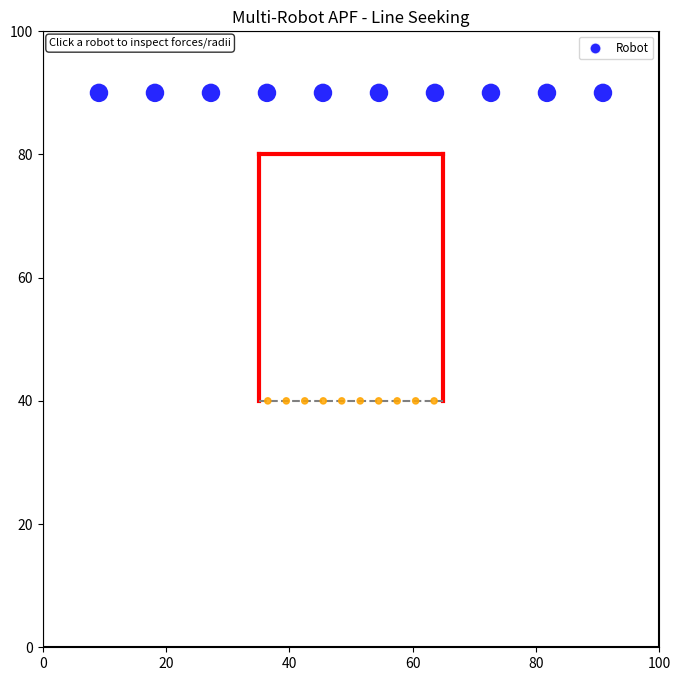

Write the Python code that produced this figure.
"""
Swarm Robotics: Single Robot Targeting with APF
This simulation keeps the original 100x100 environment and U-shaped obstacle,
but uses a single robot with an attractive field to the first point of the
target line. The run stops when the robot reaches that target point.
"""

import numpy as np
import matplotlib.pyplot as plt
import matplotlib.animation as animation
import random
import math

# ====== Configurable Parameters ======
ENV_WIDTH = 100  # Total environment width (units)
ENV_HEIGHT = 100  # Total environment height (units)

NUM_ROBOTS = 10  # Spawn 4 robots

ROBOT_RADIUS = 1.5  # Physical robot radius (units)
ROBOT_DIAMETER = 2 * ROBOT_RADIUS  # Physical robot diameter (units)
ROBOT_SPEED = 2  # Max robot speed per timestep
TURN_PROBABILITY = 0.24  # Base chance each step to randomize heading

R_ROBOT_SENSE = 2.0  # Robot-robot repulsion sensing radius
R_WALL_SENSE = 2.0  # Wall repulsion sensing radius
K_REP = 18  # Robot-robot repulsion gain
K_WALL = 2 # Wall repulsion gain
K_TANGENT_SCALE = 0.9  # Multiplier for the tangential "sliding" force to skirt around walls
TANGENT_HYSTERESIS = 0.3  # Keep prior tangent direction when options are nearly equal
K_ATT = 10  # Attractive gain shaping how quickly attraction ramps with distance
ATT_FORCE_MAX = 15  # Upper bound on attractive force magnitude for more natural motion
ATT_NEAR_BOOST_RADIUS = 1.5  # Radius around target where point attraction gets a stronger boost
ATT_NEAR_BOOST = 0.8  # Extra near-target attraction to prevent circling around the point
ATT_TOTAL_MAX = 12  # Hard cap on total point-attraction magnitude (base + near boost)
ATT_LEFT_GRADIENT_GAIN = 1.5  # Attraction gain for point-weight profile (used with double gradient)
PARKED_POINT_REPULSE_SCALE = 0.9  # Occupied target points emit equal-strength opposite-sign field
PARKED_POINT_REPULSE_RANGE = 0.9 * ROBOT_DIAMETER  # Occupied-point repulsion stays within local point neighborhood

TARGET_WIDTH_MULTIPLE = 10  # Target/obstacle span as integer multiple of robot diameter
TARGET_LINE_WIDTH = TARGET_WIDTH_MULTIPLE * ROBOT_DIAMETER  # Resulting target line width (units)

OBSTACLE_CENTER_X = ENV_WIDTH / 2.0  # Horizontal center of U-shaped obstacle
OBSTACLE_BOTTOM_Y = 40.0  # Bottom y-coordinate of obstacle legs
OBSTACLE_TOP_Y = 80.0  # Top y-coordinate of obstacle
OBSTACLE_LEFT_X = OBSTACLE_CENTER_X - TARGET_LINE_WIDTH / 2.0  # Left x-coordinate of obstacle
OBSTACLE_RIGHT_X = OBSTACLE_CENTER_X + TARGET_LINE_WIDTH / 2.0  # Right x-coordinate of obstacle

TARGET_LINE = ((OBSTACLE_LEFT_X, OBSTACLE_BOTTOM_Y), (OBSTACLE_RIGHT_X, OBSTACLE_BOTTOM_Y))  # Open bottom side
TARGET_POINT_SPACING = ROBOT_DIAMETER  # Spacing between dotted target points on the target line

CUE_LINE_LENGTH = 0  # Length of perpendicular guide line leading into the target point
CUE_LINE = ((TARGET_LINE[0][0], TARGET_LINE[0][1] - CUE_LINE_LENGTH), TARGET_LINE[0])  # Kept for compatibility (unused)
CUE_FORCE_MAX = 0  # Lesser attraction strength for cue guidance (weaker than point field)
CUE_K_ATT = 0  # Cue-field gain shaping pull toward the guide line
CUE_SENSE_RADIUS = 12.0  # Only apply cue attraction when robot is close to the cue line
CUE_ACTIVATION_RADIUS = 30.0  # Activate cue field only when robot is reasonably near the target

SPAWN_BEHIND_U_Y_OFFSET = 10.0  # Spawn offset above the U's closed horizontal top wall
SPAWN_POINT = (OBSTACLE_CENTER_X, OBSTACLE_TOP_Y + SPAWN_BEHIND_U_Y_OFFSET)  # Spawn behind closed side of U

TARGET_APPROACH_RADIUS = 7.0  # Distance at which near-target smoothing starts
TARGET_STOP_DISTANCE = 0.15  # Distance threshold to snap to target and stop
NEAR_TARGET_WALL_SCALE = 0.30  # Minimum wall-repulsion scale near target to reduce jitter

PARK_DISTANCE_THRESHOLD = 1.0  # Distance threshold to claim a free target point and park
VELOCITY_SMOOTHING = 0.65  # Fraction of previous velocity kept each step
RANDOM_FORCE_SCALE = 1.0  # Base random-force scale relative to robot speed
RANDOM_FORCE_MAX_SCALE = 10  # Hard cap on random-force scaling multiplier
RANDOM_NEAR_LINE_FLOOR = 0.1  # Keep only a small fraction of exploration near the target line
TARGET_ATTRACTION_FULL_DISTANCE = 5.0  # Full target attraction when line distance is within this range
TARGET_ATTRACTION_ZERO_DISTANCE = 10.0  # Target attraction smoothly decays to zero by this line distance
MAX_STEP_BACKOFF_ITERS = 10  # Max halving iterations for collision-safe step backoff
SAFETY_EPS = 1e-4  # Numerical safety epsilon for geometric checks

MAX_TIMESTEPS = 10000  # Safety cap to avoid infinite run
ANIMATION_INTERVAL_MS = 30  # Milliseconds between frames
TARGET_REACHED_EPS = 1e-6  # Numerical tolerance for target-reached check


class Robot:
    """
    Represents a single swarm robot.
    """
    def __init__(self, x, y, env_width, env_height, radius=ROBOT_RADIUS):
        self.position = [x, y]
        self.env_width = env_width
        self.env_height = env_height
        self.radius = radius

        self.speed = ROBOT_SPEED
        self.angle = random.uniform(0, 2 * math.pi)
        self.turn_probability = TURN_PROBABILITY

        self.R_robot_sense = R_ROBOT_SENSE
        self.R_wall_sense = R_WALL_SENSE
        self.k_rep = K_REP
        self.k_wall = K_WALL
        self.k_tangent_scale = K_TANGENT_SCALE
        self.tangent_hysteresis = TANGENT_HYSTERESIS
        self.k_att = K_ATT
        self.att_force_max = ATT_FORCE_MAX
        self.att_near_boost_radius = ATT_NEAR_BOOST_RADIUS
        self.att_near_boost = ATT_NEAR_BOOST
        self.att_total_max = ATT_TOTAL_MAX
        self.att_left_gradient_gain = ATT_LEFT_GRADIENT_GAIN
        self.cue_force_max = CUE_FORCE_MAX
        self.cue_k_att = CUE_K_ATT
        self.cue_sense_radius = CUE_SENSE_RADIUS
        self.cue_activation_radius = CUE_ACTIVATION_RADIUS

        self.target_approach_radius = TARGET_APPROACH_RADIUS
        self.target_stop_distance = TARGET_STOP_DISTANCE
        self.near_target_wall_scale = NEAR_TARGET_WALL_SCALE
        self.velocity_smoothing = VELOCITY_SMOOTHING
        self.random_force_scale = RANDOM_FORCE_SCALE
        self.random_force_max_scale = RANDOM_FORCE_MAX_SCALE
        self.random_near_line_floor = RANDOM_NEAR_LINE_FLOOR
        self.target_attraction_full_distance = TARGET_ATTRACTION_FULL_DISTANCE
        self.target_attraction_zero_distance = TARGET_ATTRACTION_ZERO_DISTANCE

        self.velocity = np.zeros(2)
        self.parked = False
        self.parked_target_index = None
        self.last_tangent_sign = 1
        self.last_force_components = {
            "random": np.zeros(2),
            "robot_repulsion": np.zeros(2),
            "wall_repulsion": np.zeros(2),
            "target_points": np.zeros(2),
            "total": np.zeros(2),
            "turn_probability": 0.0,
            "random_scale": 0.0,
            "approach_ratio": 0.0,
            "target_attenuation": 0.0,
            "line_distance": 0.0,
        }

    def _dist_to_segment(self, px, py, x1, y1, x2, y2):
        dx = x2 - x1
        dy = y2 - y1
        l2 = dx * dx + dy * dy
        if l2 == 0:
            return math.hypot(px - x1, py - y1), x1, y1
        t = max(0, min(1, ((px - x1) * dx + (py - y1) * dy) / l2))
        proj_x = x1 + t * dx
        proj_y = y1 + t * dy
        return math.hypot(px - proj_x, py - proj_y), proj_x, proj_y

    def compute_wall_repulsion(self, inner_walls, target_line):
        f_wall = np.zeros(2)

        walls = [
            (0, 0, self.env_width, 0),
            (0, self.env_height, self.env_width, self.env_height),
            (0, 0, 0, self.env_height),
            (self.env_width, 0, self.env_width, self.env_height),
        ]
        for wall in inner_walls:
            walls.append((wall[0][0], wall[0][1], wall[1][0], wall[1][1]))

        for x1, y1, x2, y2 in walls:
            dist, proj_x, proj_y = self._dist_to_segment(self.position[0], self.position[1], x1, y1, x2, y2)

            effective_dist = dist - self.radius
            if effective_dist < 0.001:
                effective_dist = 0.001

            if effective_dist < self.R_wall_sense:
                magnitude = self.k_wall * (1.0 / effective_dist - 1.0 / self.R_wall_sense) * (1.0 / (effective_dist ** (3/2)))

                if dist > 0.001:
                    grad_rho = np.array([
                        (self.position[0] - proj_x) / dist,
                        (self.position[1] - proj_y) / dist
                    ])
                else:
                    grad_rho = np.array([random.uniform(-1, 1), random.uniform(-1, 1)])

                f_wall += magnitude * grad_rho

        return f_wall

    def compute_robot_repulsion(self, other_robots, guidance_point):
        f_rep = np.zeros(2)
        
        tx = guidance_point[0] - self.position[0]
        ty = guidance_point[1] - self.position[1]

        for other in other_robots:
            if other is self:
                continue

            dist = math.hypot(self.position[0] - other.position[0], self.position[1] - other.position[1])
            effective_dist = dist - (2 * self.radius)

            if effective_dist < 0.001:
                effective_dist = 0.001

            bubble_radius = other.R_robot_sense

            if effective_dist < bubble_radius:
                magnitude = self.k_rep * (1.0 / effective_dist - 1.0 / bubble_radius) * (1.0 / (effective_dist ** (3/2)))

                if dist > 0.001:
                    grad_rho = np.array([
                        (self.position[0] - other.position[0]) / dist,
                        (self.position[1] - other.position[1]) / dist
                    ])
                else:
                    grad_rho = np.array([random.uniform(-1, 1), random.uniform(-1, 1)])

                f_rep += magnitude * grad_rho
                
                # Add Tangential Force (Sliding around other robots)
                t1 = np.array([-grad_rho[1], grad_rho[0]])
                t2 = np.array([grad_rho[1], -grad_rho[0]])
                
                target_vector = np.array([tx, ty])
                dot1 = np.dot(t1, target_vector)
                dot2 = np.dot(t2, target_vector)
                if abs(dot1 - dot2) < self.tangent_hysteresis:
                    tangent = t1 if self.last_tangent_sign >= 0 else t2
                else:
                    if dot1 > dot2:
                        tangent = t1
                        self.last_tangent_sign = 1
                    else:
                        tangent = t2
                        self.last_tangent_sign = -1
                    
                f_rep += magnitude * self.k_tangent_scale * tangent

        return f_rep

    def _compute_target_attenuation(self, line_distance):
        full_d = max(0.0, self.target_attraction_full_distance)
        zero_d = max(full_d + 1e-9, self.target_attraction_zero_distance)

        if line_distance <= full_d:
            return 1.0
        if line_distance >= zero_d:
            return 0.0

        t = (line_distance - full_d) / (zero_d - full_d)
        smoothstep = t * t * (3.0 - 2.0 * t)
        return 1.0 - smoothstep

    def compute_target_points_field(self, target_points, point_weights, point_occupied, point_occupants, target_attenuation):
        if target_attenuation <= 0.0:
            return np.zeros(2)

        field = np.zeros(2)
        for idx, point in enumerate(target_points):
            dx = point[0] - self.position[0]
            dy = point[1] - self.position[1]
            dist = math.hypot(dx, dy)
            if dist <= 0.001:
                continue

            ux = dx / dist
            uy = dy / dist
            base_magnitude = self.att_force_max * math.tanh(self.k_att * dist)
            near_ratio = max(0.0, 1.0 - dist / self.att_near_boost_radius)
            near_magnitude = self.att_near_boost * near_ratio
            gradient_boost = 1.0 + self.att_left_gradient_gain * point_weights[idx]
            magnitude = min(self.att_total_max, (base_magnitude + near_magnitude) * gradient_boost)

            if point_occupied[idx]:
                if point_occupants[idx] is self:
                    continue
                if dist > PARKED_POINT_REPULSE_RANGE:
                    continue
                sign = -PARKED_POINT_REPULSE_SCALE
            else:
                sign = 1.0

            field += sign * np.array([ux, uy]) * magnitude

        return field * target_attenuation

    ## Building Wall - Utility Function
    def _build_wall_segments(self, inner_walls):
        walls = [
            (0, 0, self.env_width, 0),
            (0, self.env_height, self.env_width, self.env_height),
            (0, 0, 0, self.env_height),
            (self.env_width, 0, self.env_width, self.env_height),
        ]
        for wall in inner_walls:
            walls.append((wall[0][0], wall[0][1], wall[1][0], wall[1][1]))
        return walls

    ##how much clearence is there from the wall
    def _min_wall_clearance(self, inner_walls):
        walls = self._build_wall_segments(inner_walls)
        min_clearance = float("inf")
        for x1, y1, x2, y2 in walls:
            dist, _, _ = self._dist_to_segment(self.position[0], self.position[1], x1, y1, x2, y2)
            min_clearance = min(min_clearance, dist - self.radius)
        return max(0.0, min_clearance)

#### CCollision Prevention System #########
    ##For collision Checking - "what-if" collision checker
    def _is_valid_position(self, x, y, other_robots, inner_walls):
        if x < self.radius - SAFETY_EPS or x > self.env_width - self.radius + SAFETY_EPS:
            return False
        if y < self.radius - SAFETY_EPS or y > self.env_height - self.radius + SAFETY_EPS:
            return False

        walls = self._build_wall_segments(inner_walls)
        for x1, y1, x2, y2 in walls:
            dist, _, _ = self._dist_to_segment(x, y, x1, y1, x2, y2)
            if dist < self.radius - SAFETY_EPS:
                return False

        for other in other_robots:
            if other is self:
                continue
            dist = math.hypot(x - other.position[0], y - other.position[1])
            if dist < (self.radius + other.radius) - SAFETY_EPS:
                return False

        return True
    def _safe_displacement(self, displacement, other_robots, inner_walls):
        if np.linalg.norm(displacement) <= 1e-12:
            return np.zeros(2)

        candidate = np.array(displacement, dtype=float)
        for _ in range(MAX_STEP_BACKOFF_ITERS):
            new_x = self.position[0] + candidate[0]
            new_y = self.position[1] + candidate[1]
            if self._is_valid_position(new_x, new_y, other_robots, inner_walls):
                return candidate
            candidate *= 0.5

        return np.zeros(2)

## Computes all Forces - (random exploration, robot repulsion, wall repulsion, and target attraction)
    def compute_force_components(self, other_robots, inner_walls, target_line, guidance_point, target_points, point_weights, point_occupied, point_occupants):
        center_dist, _, _ = self._dist_to_segment(
            self.position[0], self.position[1],
            target_line[0][0], target_line[0][1],
            target_line[1][0], target_line[1][1]
        )
        approach_ratio = min(1.0, center_dist / self.target_approach_radius)
        random_ratio = self.random_near_line_floor + (1.0 - self.random_near_line_floor) * approach_ratio

        turn_probability = min(0.95, self.turn_probability * random_ratio)
        if random.random() < turn_probability:
            self.angle = random.uniform(0, 2 * math.pi)
        random_scale = min(self.random_force_max_scale, self.random_force_scale * random_ratio)
        f_random = np.array([math.cos(self.angle), math.sin(self.angle)]) * self.speed * random_scale

        f_robot = self.compute_robot_repulsion(other_robots, guidance_point)
        f_wall = self.compute_wall_repulsion(inner_walls, target_line)
        wall_scale = self.near_target_wall_scale + (1.0 - self.near_target_wall_scale) * approach_ratio
        f_wall *= wall_scale
        target_attenuation = self._compute_target_attenuation(center_dist)
        f_target_points = self.compute_target_points_field(
            target_points,
            point_weights,
            point_occupied,
            point_occupants,
            target_attenuation,
        )
        f_total = f_random + f_robot + f_wall + f_target_points

        return {
            "random": f_random,
            "robot_repulsion": f_robot,
            "wall_repulsion": f_wall,
            "target_points": f_target_points,
            "total": f_total,
            "turn_probability": turn_probability,
            "random_scale": random_scale,
            "approach_ratio": approach_ratio,
            "target_attenuation": target_attenuation,
            "line_distance": center_dist,
        }

    def update(self, env):
        if self.parked:
            self.velocity = np.zeros(2)
            self.last_force_components = {
                "random": np.zeros(2),
                "robot_repulsion": np.zeros(2),
                "wall_repulsion": np.zeros(2),
                "target_points": np.zeros(2),
                "total": np.zeros(2),
                "turn_probability": 0.0,
                "random_scale": 0.0,
                "approach_ratio": 0.0,
                "target_attenuation": 0.0,
                "line_distance": 0.0,
            }
            return

        guidance_point = env.get_guidance_point(self)

        center_dist, _, _ = self._dist_to_segment(
            self.position[0], self.position[1],
            env.target_line[0][0], env.target_line[0][1],
            env.target_line[1][0], env.target_line[1][1],
        )

        force_components = self.compute_force_components(
            env.robots,
            env.inner_walls,
            env.target_line,
            guidance_point,
            env.target_points,
            env.target_point_weights,
            env.target_point_occupied,
            env.target_point_occupants,
        )
        self.last_force_components = force_components
        f_total = force_components["total"]

        magnitude = np.linalg.norm(f_total)
        approach_speed_scale = max(0.25, min(1.0, center_dist / self.target_approach_radius))
        max_speed = self.speed * approach_speed_scale

        if magnitude > 0:
            desired_velocity = (f_total / magnitude) * min(magnitude, max_speed)
        else:
            desired_velocity = np.zeros(2)

        blended_velocity = self.velocity_smoothing * self.velocity + (1.0 - self.velocity_smoothing) * desired_velocity
        speed = np.linalg.norm(blended_velocity)
        if speed > max_speed and speed > 0:
            blended_velocity = (blended_velocity / speed) * max_speed

        safe_step = self._safe_displacement(blended_velocity, env.robots, env.inner_walls)
        self.position[0] += safe_step[0]
        self.position[1] += safe_step[1]
        self.velocity = safe_step

        if np.linalg.norm(safe_step) > 0.001:
            self.angle = math.atan2(safe_step[1], safe_step[0])

    def has_reached_line(self, target_line):
        dist_to_line, _, _ = self._dist_to_segment(
            self.position[0], self.position[1],
            target_line[0][0], target_line[0][1],
            target_line[1][0], target_line[1][1]
        )
        return dist_to_line <= self.target_stop_distance + TARGET_REACHED_EPS


class Environment:
    """
    Represents the 100x100 2D environment with one robot and U-shaped obstacle.
    """
    def __init__(self, width, height, num_robots=NUM_ROBOTS):
        self.width = width
        self.height = height

        self.inner_walls = [
            ((OBSTACLE_LEFT_X, OBSTACLE_BOTTOM_Y), (OBSTACLE_LEFT_X, OBSTACLE_TOP_Y)),
            ((OBSTACLE_RIGHT_X, OBSTACLE_BOTTOM_Y), (OBSTACLE_RIGHT_X, OBSTACLE_TOP_Y)),
            ((OBSTACLE_LEFT_X, OBSTACLE_TOP_Y), (OBSTACLE_RIGHT_X, OBSTACLE_TOP_Y)),
        ]

        self.target_line = TARGET_LINE
        self.line_y = self.target_line[0][1]
        self.target_points = []
        self.target_point_weights = []
        self.target_point_occupied = []
        self.target_point_occupants = []
        self._init_target_points()

        self.robots = []
        for i in range(num_robots):
            self.robots.append(self._spawn_robot(i, num_robots))

    def _init_target_points(self):
        left_x = self.target_line[0][0] + ROBOT_RADIUS
        right_x = self.target_line[1][0] - ROBOT_RADIUS
        if right_x < left_x:
            self.target_points = []
            self.target_point_weights = []
            self.target_point_occupied = []
            self.target_point_occupants = []
            return

        span = right_x - left_x
        num_points = int(math.floor(span / TARGET_POINT_SPACING)) + 1
        xs = [left_x + i * TARGET_POINT_SPACING for i in range(num_points)]
        self.target_points = [(x, self.line_y) for x in xs]
        if num_points <= 1:
            self.target_point_weights = [1.0 for _ in range(num_points)]
        else:
            self.target_point_weights = [abs(2.0 * (i / (num_points - 1)) - 1.0) for i in range(num_points)]
        self.target_point_occupied = [False for _ in range(num_points)]
        self.target_point_occupants = [None for _ in range(num_points)]

    def get_guidance_point(self, robot):
        uncovered_indices = [idx for idx, occupied in enumerate(self.target_point_occupied) if not occupied]
        if not uncovered_indices:
            return self.target_points[-1]
        best_idx = min(
            uncovered_indices,
            key=lambda idx: (
                math.hypot(robot.position[0] - self.target_points[idx][0], robot.position[1] - self.target_points[idx][1])
                / max(0.1, (1.0 + self.target_point_weights[idx]))
            ),
        )
        return self.target_points[best_idx]

    def _can_park_at_point(self, robot, point_index):
        if point_index is None:
            return False
        if self.target_point_occupied[point_index]:
            return False

        target_x, target_y = self.target_points[point_index]
        dist = math.hypot(robot.position[0] - target_x, robot.position[1] - target_y)
        if dist > PARK_DISTANCE_THRESHOLD:
            return False

        for other in self.robots:
            if other is robot:
                continue
            dist_other = math.hypot(target_x - other.position[0], target_y - other.position[1])
            if dist_other < (robot.radius + other.radius) - SAFETY_EPS:
                return False

        return True

    def _try_park_robots(self):
        candidates = []
        for robot in self.robots:
            if robot.parked:
                continue
            uncovered_indices = [idx for idx, occupied in enumerate(self.target_point_occupied) if not occupied]
            if not uncovered_indices:
                continue
            point_index = min(
                uncovered_indices,
                key=lambda idx: (
                    math.hypot(robot.position[0] - self.target_points[idx][0], robot.position[1] - self.target_points[idx][1])
                    / max(0.1, (1.0 + self.target_point_weights[idx]))
                ),
            )
            target_x, target_y = self.target_points[point_index]
            dist = math.hypot(robot.position[0] - target_x, robot.position[1] - target_y)
            candidates.append((dist, robot, point_index))

        candidates.sort(key=lambda item: item[0])

        for _, robot, point_index in candidates:
            if self._can_park_at_point(robot, point_index):
                robot.position[0], robot.position[1] = self.target_points[point_index]
                robot.velocity = np.zeros(2)
                robot.parked = True
                robot.parked_target_index = point_index
                robot.R_robot_sense = 0.15
                self.target_point_occupied[point_index] = True
                self.target_point_occupants[point_index] = robot

    def _spawn_robot(self, index, total_robots):
        spacing = self.width / (total_robots + 1)
        spawn_x = spacing * (index + 1)
        spawn_y = self.height - 10.0  # Top of the grid
        return Robot(spawn_x, spawn_y, self.width, self.height, radius=ROBOT_RADIUS)

    def step(self):
        for robot in self.robots:
            robot.update(self)
        self._try_park_robots()

    def reached_target_line(self):
        return all(self.target_point_occupied) or all(r.parked for r in self.robots)


def main():
    multiple = TARGET_LINE_WIDTH / ROBOT_DIAMETER
    if abs(multiple - round(multiple)) > 1e-9:
        raise ValueError("Target line width must be an integer multiple of robot diameter.")

    env = Environment(ENV_WIDTH, ENV_HEIGHT, NUM_ROBOTS)

    fig, ax = plt.subplots(figsize=(8, 8))
    ax.set_xlim(0, ENV_WIDTH)
    ax.set_ylim(0, ENV_HEIGHT)
    ax.set_aspect('equal')
    ax.set_title("Multi-Robot APF - Line Seeking")

    ax.plot([0, ENV_WIDTH, ENV_WIDTH, 0, 0], [0, 0, ENV_HEIGHT, ENV_HEIGHT, 0], color='black', linewidth=1.5)

    for wall in env.inner_walls:
        x_coords = [wall[0][0], wall[1][0]]
        y_coords = [wall[0][1], wall[1][1]]
        ax.plot(x_coords, y_coords, color='red', linewidth=3)

    ax.plot(
        [env.target_line[0][0], env.target_line[1][0]],
        [env.target_line[0][1], env.target_line[1][1]],
        color='gray',
        linestyle='--',
        linewidth=1.5,
        label='Target Line',
    )

    target_point_scat = ax.scatter(
        [point[0] for point in env.target_points],
        [point[1] for point in env.target_points],
        s=20,
        c=['orange' for _ in env.target_points],
        marker='o',
        alpha=0.85,
        zorder=2,
        label='Target Points',
    )

    robot_circles = []
    for r in env.robots:
        circle = plt.Circle(
            (r.position[0], r.position[1]),
            r.radius,
            color='blue',
            fill=True,
            linewidth=0,
            alpha=0.85,
            zorder=3,
        )
        ax.add_patch(circle)
        robot_circles.append(circle)

    parked_proxy = plt.Line2D([0], [0], marker='o', color='w', markerfacecolor='blue', alpha=0.85, markersize=8, linewidth=0)
    ax.legend(handles=[parked_proxy], labels=['Robot'], loc='upper right', fontsize='small')

    state = {'timestep': 0}
    selected = {'index': None}

    selection_circle = plt.Circle((0, 0), ROBOT_RADIUS * 1.35, fill=False, color='gold', linewidth=2.0, alpha=0.9, zorder=4)
    selection_circle.set_visible(False)
    ax.add_patch(selection_circle)

    rr_circle = plt.Circle((0, 0), R_ROBOT_SENSE, fill=False, linestyle='--', color='cyan', linewidth=1.2, alpha=0.8, zorder=1)
    rr_circle.set_visible(False)
    ax.add_patch(rr_circle)

    rw_circle = plt.Circle((0, 0), R_WALL_SENSE, fill=False, linestyle='--', color='magenta', linewidth=1.2, alpha=0.7, zorder=1)
    rw_circle.set_visible(False)
    ax.add_patch(rw_circle)

    near_boost_circle = plt.Circle((0, 0), ATT_NEAR_BOOST_RADIUS, fill=False, linestyle=':', color='limegreen', linewidth=1.2, alpha=0.7, zorder=1)
    near_boost_circle.set_visible(False)
    ax.add_patch(near_boost_circle)

    repulse_range_circle = plt.Circle((0, 0), PARKED_POINT_REPULSE_RANGE, fill=False, linestyle=':', color='red', linewidth=1.2, alpha=0.7, zorder=1)
    repulse_range_circle.set_visible(False)
    ax.add_patch(repulse_range_circle)

    force_lines = {
        "random": ax.plot([], [], color='orange', linewidth=1.5, zorder=5, label='F_random')[0],
        "robot_repulsion": ax.plot([], [], color='cyan', linewidth=1.5, zorder=5, label='F_robot')[0],
        "wall_repulsion": ax.plot([], [], color='magenta', linewidth=1.5, zorder=5, label='F_wall')[0],
        "target_points": ax.plot([], [], color='green', linewidth=1.8, zorder=5, label='F_target')[0],
        "total": ax.plot([], [], color='black', linewidth=2.0, zorder=6, label='F_total')[0],
    }

    stats_text = ax.text(
        0.01,
        0.99,
        "Click a robot to inspect forces/radii",
        transform=ax.transAxes,
        va='top',
        ha='left',
        fontsize=8,
        bbox=dict(boxstyle='round,pad=0.3', facecolor='white', alpha=0.8),
        zorder=7,
    )

    def _set_force_line(line, x0, y0, force_vec, max_len=10.0, scale=1.6):
        mag = float(np.linalg.norm(force_vec))
        if mag <= 1e-12:
            line.set_data([], [])
            return
        draw_len = min(max_len, mag * scale)
        unit = force_vec / mag
        x1 = x0 + unit[0] * draw_len
        y1 = y0 + unit[1] * draw_len
        line.set_data([x0, x1], [y0, y1])

    def on_click(event):
        if event.inaxes != ax:
            return
        if event.xdata is None or event.ydata is None:
            return

        click_x, click_y = event.xdata, event.ydata
        best_idx = None
        best_dist = float('inf')
        for i, robot in enumerate(env.robots):
            dist = math.hypot(robot.position[0] - click_x, robot.position[1] - click_y)
            if dist < best_dist:
                best_dist = dist
                best_idx = i

        if best_idx is not None and best_dist <= ROBOT_DIAMETER * 1.2:
            selected['index'] = best_idx
        else:
            selected['index'] = None

        fig.canvas.draw_idle()

    fig.canvas.mpl_connect('button_press_event', on_click)

    def update_frame(_):
        env.step()
        state['timestep'] += 1

        for circle, r in zip(robot_circles, env.robots):
            circle.set_center((r.position[0], r.position[1]))
            if r.parked:
                circle.set_facecolor('navy')
            else:
                circle.set_facecolor('blue')

        point_colors = ['gray' if occ else 'orange' for occ in env.target_point_occupied]
        target_point_scat.set_color(point_colors)

        if selected['index'] is None:
            selection_circle.set_visible(False)
            rr_circle.set_visible(False)
            rw_circle.set_visible(False)
            near_boost_circle.set_visible(False)
            repulse_range_circle.set_visible(False)
            for line in force_lines.values():
                line.set_data([], [])
            stats_text.set_text("Click a robot to inspect forces/radii")
        else:
            sel = env.robots[selected['index']]
            sx, sy = sel.position[0], sel.position[1]

            selection_circle.set_visible(True)
            selection_circle.set_center((sx, sy))

            rr_circle.set_visible(True)
            rr_circle.set_center((sx, sy))
            rr_circle.set_radius(sel.R_robot_sense)

            rw_circle.set_visible(True)
            rw_circle.set_center((sx, sy))
            rw_circle.set_radius(sel.R_wall_sense)

            near_boost_circle.set_visible(True)
            near_boost_circle.set_center((sx, sy))
            near_boost_circle.set_radius(sel.att_near_boost_radius)

            repulse_range_circle.set_visible(True)
            repulse_range_circle.set_center((sx, sy))
            repulse_range_circle.set_radius(PARKED_POINT_REPULSE_RANGE)

            comp = sel.last_force_components
            _set_force_line(force_lines["random"], sx, sy, comp["random"])
            _set_force_line(force_lines["robot_repulsion"], sx, sy, comp["robot_repulsion"])
            _set_force_line(force_lines["wall_repulsion"], sx, sy, comp["wall_repulsion"])
            _set_force_line(force_lines["target_points"], sx, sy, comp["target_points"])
            _set_force_line(force_lines["total"], sx, sy, comp["total"])

            stats_text.set_text(
                f"Robot #{selected['index']} | parked={sel.parked}\n"
                f"pos=({sx:.2f}, {sy:.2f}) vel=({sel.velocity[0]:.3f}, {sel.velocity[1]:.3f})\n"
                f"R_robot_sense={sel.R_robot_sense:.2f}, R_wall_sense={sel.R_wall_sense:.2f}\n"
                f"ATT_NEAR_BOOST_RADIUS={sel.att_near_boost_radius:.2f}, PARKED_REPULSE_RANGE={PARKED_POINT_REPULSE_RANGE:.2f}\n"
                f"line_dist={comp['line_distance']:.2f}, target_attn={comp['target_attenuation']:.3f}\n"
                f"|F_random|={np.linalg.norm(comp['random']):.3f}, |F_robot|={np.linalg.norm(comp['robot_repulsion']):.3f}\n"
                f"|F_wall|={np.linalg.norm(comp['wall_repulsion']):.3f}, |F_target|={np.linalg.norm(comp['target_points']):.3f}\n"
                f"|F_total|={np.linalg.norm(comp['total']):.3f}, turn_p={comp['turn_probability']:.3f}, rand_scale={comp['random_scale']:.3f}"
            )

        if env.reached_target_line():
            print(f"All robots reached target line at timestep {state['timestep']}.")
            plt.close(fig)
        elif state['timestep'] >= MAX_TIMESTEPS:
            print(f"Stopped at max timesteps ({MAX_TIMESTEPS}) before reaching target line.")
            plt.close(fig)

        return [
            target_point_scat,
            selection_circle,
            rr_circle,
            rw_circle,
            near_boost_circle,
            repulse_range_circle,
            *force_lines.values(),
            stats_text,
            *robot_circles,
        ]

    ani = animation.FuncAnimation(
        fig,
        update_frame,
        frames=MAX_TIMESTEPS,
        interval=ANIMATION_INTERVAL_MS,
        blit=False,
        repeat=False,
    )

    plt.show()


if __name__ == '__main__':
    main()
